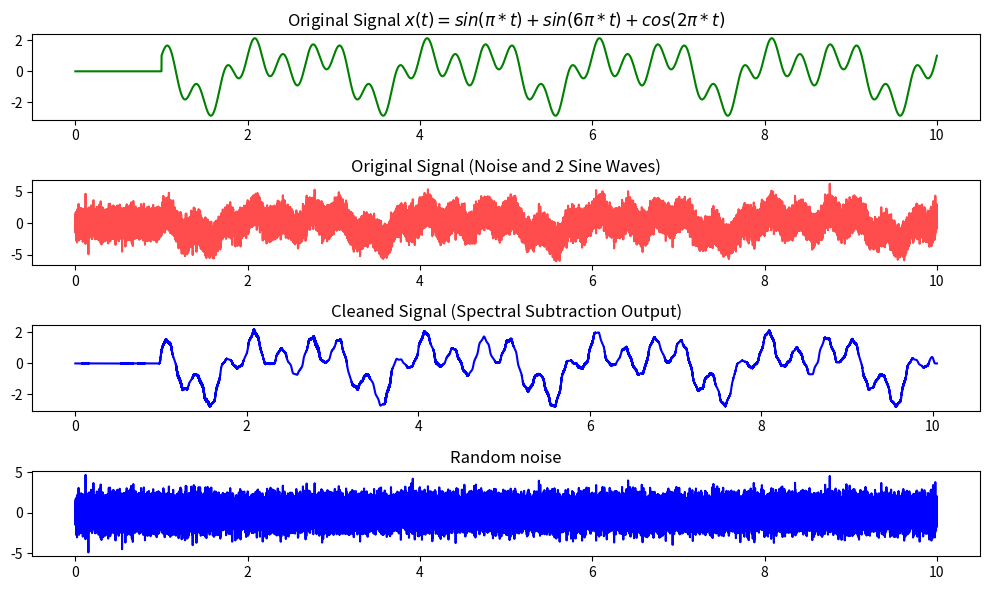

Python code for this plot:
import numpy as np
import matplotlib.pyplot as plt
from scipy import signal

#creates a generator for random numbers
rng = np.random.default_rng()

#creates an a time interval for smooth interpolation
sampling_interval = 0.000125
sampling_time = np.arange(0, 10 + sampling_interval, sampling_interval)

#A base frequency of 1 is easier to see on the graphs, but this value can be modified
base_frequency = 1

signal_1 = lambda t: np.sin(base_frequency * np.pi *t) + np.cos(base_frequency * 2 * np.pi * t)
signal_2 = lambda t: np.sin(base_frequency * 6 * np.pi *t)

#creates a normal distribution of random numbers centered around 0
random_data = rng.normal(loc=0.0, scale=1, size=sampling_time.size)
start_signal = 1

#makes the first second of the signal silent
signal_delay = np.where(sampling_time > start_signal, signal_1(sampling_time) + signal_2(sampling_time), 0)

audio = signal_delay + random_data

#perform a short time fourier transform on the mixed signal. The sampling frequency is rather high, but it passes the Nyquist criterion
frequency, time, data = signal.stft(audio, 8000, nperseg=1024)
magnitude = np.abs(data)

#finds the index which corresponds to the first second
end_index = np.searchsorted(time, 1.0)

#average the noise to create a noise floor
noise_floor = np.mean(magnitude[:, :end_index], axis=1)

#set the subtraction constant
alpha = 3.0 

#the noise floor needs to be recast in order for subtraction to work
subtraction = magnitude - (noise_floor.reshape(-1, 1) * alpha)
clean_magnitude = np.maximum(subtraction, 0)
phase = np.angle(data)

#recover the estimated signal
clean_data = clean_magnitude * np.exp(1j * phase)
time_clean, clean_audio = signal.istft(clean_data, 8000, nperseg=1024)

plt.figure(figsize=(10, 6))

plt.subplot(4, 1, 1)
plt.title("Original Signal $x(t) = sin(\pi*t) + sin(6\pi*t) + cos(2\pi*t)$")
plt.plot(sampling_time, signal_delay, color='green')

plt.subplot(4, 1, 2)
plt.title("Original Signal (Noise and 2 Sine Waves)")
plt.plot(sampling_time, audio, color='red', alpha=0.7)

plt.subplot(4, 1, 3)
plt.title("Cleaned Signal (Spectral Subtraction Output)")
plt.plot(time_clean, clean_audio, color='blue')

plt.subplot(4, 1, 4)
plt.title("Random noise")
plt.plot(sampling_time, random_data, color='blue')

plt.tight_layout()
plt.show()
